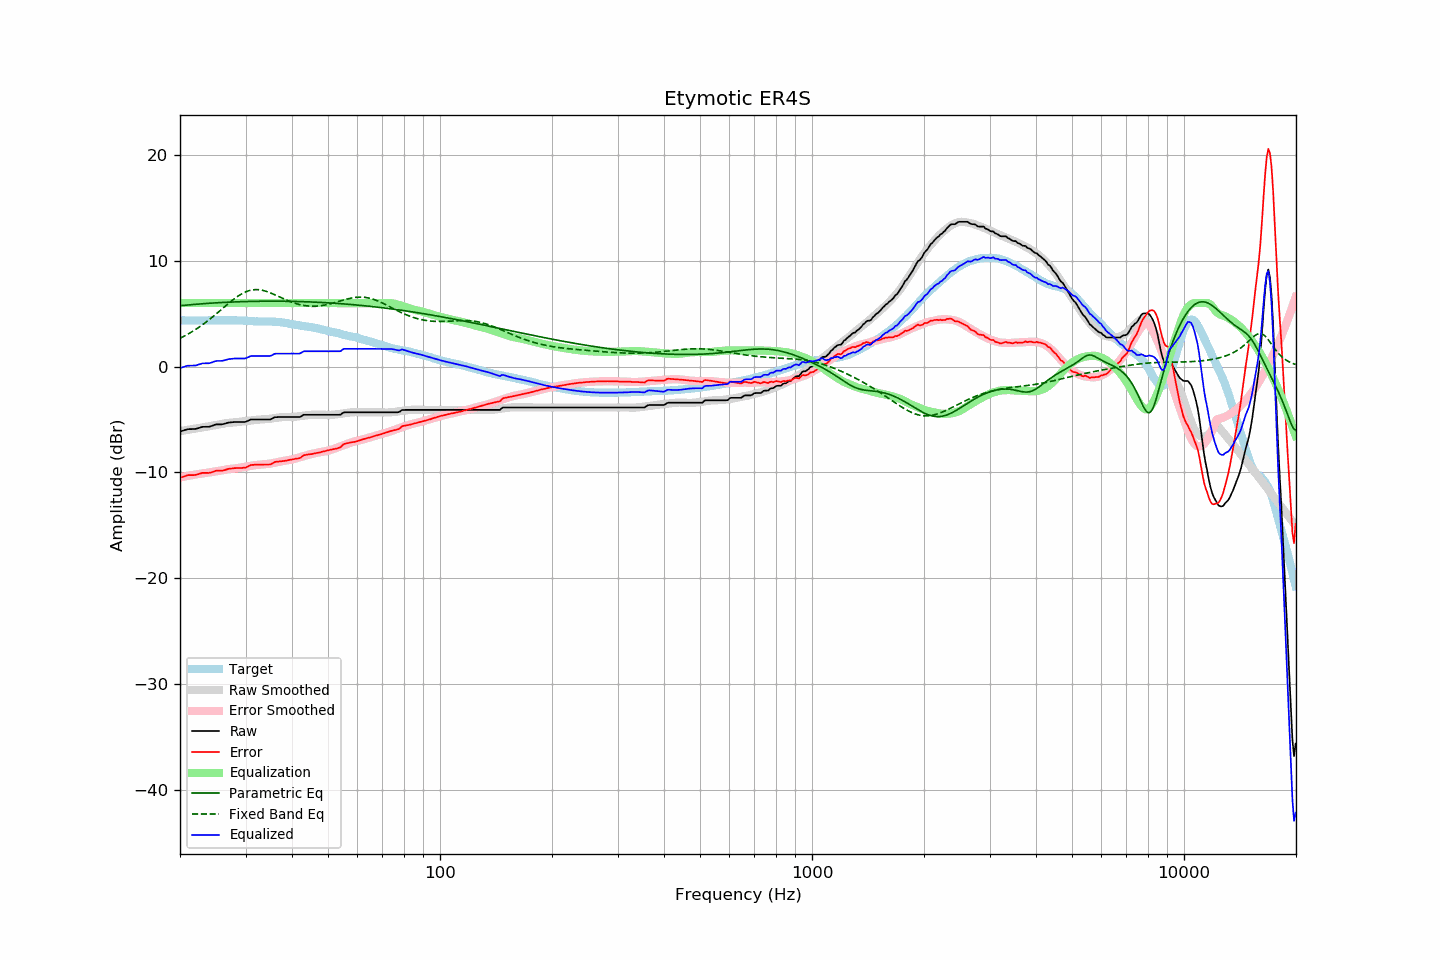

Source data for this figure (header and first rows):
frequency, raw, error, smoothed, error_smoothed, equalization, parametric_eq, fixed_band_eq, equalized_raw, equalized_smoothed, target
20.00, -6.15, -10.52, -6.10, -10.48, 6.00, 5.75, 2.67, -0.15, -0.10, 4.38
20.20, -6.10, -10.46, -6.08, -10.44, 6.00, 5.76, 2.75, -0.10, -0.08, 4.37
20.40, -6.06, -10.42, -6.05, -10.41, 6.00, 5.78, 2.82, -0.06, -0.05, 4.37
20.61, -6.01, -10.37, -6.03, -10.38, 6.00, 5.79, 2.90, -0.01, -0.03, 4.37
20.81, -5.96, -10.30, -6.00, -10.36, 6.00, 5.81, 2.99, 0.04, 0.00, 4.35
21.02, -5.92, -10.26, -5.97, -10.33, 6.00, 5.82, 3.07, 0.08, 0.03, 4.34
21.23, -5.92, -10.26, -5.95, -10.30, 6.00, 5.83, 3.16, 0.08, 0.05, 4.34
21.44, -5.92, -10.27, -5.92, -10.27, 6.00, 5.85, 3.25, 0.08, 0.08, 4.35
21.66, -5.91, -10.25, -5.90, -10.24, 6.00, 5.86, 3.34, 0.09, 0.10, 4.34
21.87, -5.91, -10.26, -5.87, -10.22, 6.00, 5.87, 3.43, 0.09, 0.13, 4.35
22.09, -5.89, -10.23, -5.85, -10.19, 6.00, 5.89, 3.53, 0.11, 0.15, 4.34
22.31, -5.84, -10.19, -5.82, -10.17, 6.00, 5.90, 3.63, 0.16, 0.18, 4.35
22.54, -5.80, -10.14, -5.80, -10.15, 6.00, 5.91, 3.74, 0.20, 0.20, 4.34
22.76, -5.75, -10.10, -5.78, -10.13, 6.00, 5.92, 3.84, 0.25, 0.22, 4.35
22.99, -5.70, -10.05, -5.75, -10.11, 6.00, 5.93, 3.95, 0.30, 0.25, 4.35
23.22, -5.70, -10.05, -5.73, -10.08, 6.00, 5.95, 4.06, 0.30, 0.27, 4.35
23.45, -5.70, -10.06, -5.70, -10.06, 6.00, 5.96, 4.17, 0.30, 0.30, 4.36
23.69, -5.70, -10.06, -5.67, -10.03, 6.00, 5.97, 4.29, 0.30, 0.33, 4.36
23.92, -5.70, -10.06, -5.64, -10.01, 6.00, 5.98, 4.41, 0.30, 0.36, 4.36
24.16, -5.66, -10.03, -5.62, -9.98, 6.00, 5.99, 4.53, 0.34, 0.38, 4.37
24.40, -5.61, -9.98, -5.59, -9.96, 6.00, 6.00, 4.65, 0.39, 0.41, 4.38
24.65, -5.55, -9.92, -5.56, -9.94, 6.00, 6.01, 4.78, 0.45, 0.44, 4.38
24.89, -5.49, -9.86, -5.54, -9.92, 6.00, 6.02, 4.90, 0.51, 0.46, 4.38
25.14, -5.47, -9.84, -5.51, -9.89, 6.00, 6.03, 5.03, 0.53, 0.49, 4.37
25.39, -5.47, -9.85, -5.49, -9.87, 6.00, 6.03, 5.16, 0.53, 0.51, 4.38
25.65, -5.47, -9.85, -5.46, -9.84, 6.00, 6.04, 5.29, 0.53, 0.54, 4.38
25.91, -5.47, -9.84, -5.43, -9.80, 6.00, 6.05, 5.42, 0.53, 0.57, 4.37
26.16, -5.44, -9.82, -5.40, -9.77, 6.00, 6.06, 5.55, 0.56, 0.60, 4.38
26.43, -5.40, -9.78, -5.37, -9.75, 6.00, 6.07, 5.68, 0.60, 0.63, 4.38
26.69, -5.35, -9.73, -5.34, -9.72, 6.00, 6.07, 5.81, 0.65, 0.66, 4.38
26.96, -5.31, -9.68, -5.32, -9.70, 6.00, 6.08, 5.94, 0.69, 0.68, 4.37
27.23, -5.29, -9.66, -5.31, -9.68, 6.00, 6.09, 6.07, 0.71, 0.69, 4.37
27.50, -5.27, -9.63, -5.30, -9.67, 6.00, 6.10, 6.19, 0.73, 0.70, 4.37
27.77, -5.25, -9.62, -5.29, -9.66, 6.00, 6.10, 6.31, 0.75, 0.71, 4.37
28.05, -5.24, -9.60, -5.28, -9.64, 6.00, 6.11, 6.43, 0.76, 0.72, 4.36
28.33, -5.24, -9.60, -5.26, -9.62, 6.00, 6.11, 6.54, 0.76, 0.74, 4.36
28.62, -5.24, -9.59, -5.24, -9.60, 6.00, 6.12, 6.65, 0.76, 0.76, 4.35
28.90, -5.24, -9.60, -5.22, -9.57, 6.00, 6.12, 6.75, 0.76, 0.78, 4.36
29.19, -5.24, -9.59, -5.20, -9.55, 6.00, 6.13, 6.84, 0.76, 0.80, 4.35
29.48, -5.24, -9.57, -5.18, -9.52, 6.00, 6.13, 6.92, 0.76, 0.82, 4.34
29.78, -5.24, -9.57, -5.17, -9.50, 6.00, 6.14, 7.00, 0.76, 0.83, 4.34
30.08, -5.22, -9.55, -5.15, -9.47, 6.00, 6.14, 7.07, 0.78, 0.85, 4.33
30.38, -5.15, -9.46, -5.13, -9.44, 6.00, 6.15, 7.13, 0.85, 0.87, 4.31
30.68, -5.08, -9.39, -5.11, -9.41, 6.00, 6.15, 7.18, 0.92, 0.89, 4.31
30.99, -5.01, -9.31, -5.09, -9.38, 6.00, 6.16, 7.22, 0.99, 0.91, 4.30
31.30, -5.01, -9.29, -5.07, -9.36, 6.00, 6.16, 7.25, 0.99, 0.93, 4.29
31.61, -5.01, -9.29, -5.05, -9.33, 6.00, 6.16, 7.26, 0.99, 0.95, 4.28
31.93, -5.01, -9.27, -5.04, -9.31, 6.00, 6.16, 7.27, 0.99, 0.96, 4.26
32.24, -5.01, -9.28, -5.03, -9.30, 6.00, 6.17, 7.27, 0.99, 0.97, 4.27
32.57, -5.01, -9.27, -5.02, -9.29, 6.00, 6.17, 7.26, 0.99, 0.98, 4.26
32.89, -5.01, -9.26, -5.01, -9.27, 6.00, 6.17, 7.24, 0.99, 0.99, 4.26
33.22, -5.01, -9.26, -5.00, -9.26, 6.00, 6.17, 7.21, 0.99, 1.00, 4.25
33.55, -5.01, -9.26, -4.99, -9.24, 6.00, 6.17, 7.18, 0.99, 1.01, 4.25
33.89, -5.01, -9.27, -4.98, -9.23, 6.00, 6.18, 7.14, 0.99, 1.02, 4.26
34.23, -5.01, -9.25, -4.97, -9.22, 6.00, 6.18, 7.09, 0.99, 1.03, 4.25
34.57, -5.01, -9.26, -4.95, -9.20, 6.00, 6.18, 7.03, 0.99, 1.05, 4.25
34.92, -5.01, -9.26, -4.93, -9.18, 6.00, 6.18, 6.97, 0.99, 1.07, 4.25
35.27, -4.95, -9.21, -4.91, -9.15, 6.00, 6.18, 6.91, 1.05, 1.09, 4.26
35.62, -4.87, -9.10, -4.89, -9.12, 6.00, 6.18, 6.85, 1.13, 1.11, 4.23
35.97, -4.79, -9.02, -4.86, -9.09, 6.00, 6.18, 6.78, 1.21, 1.14, 4.23
... 635 more rows
